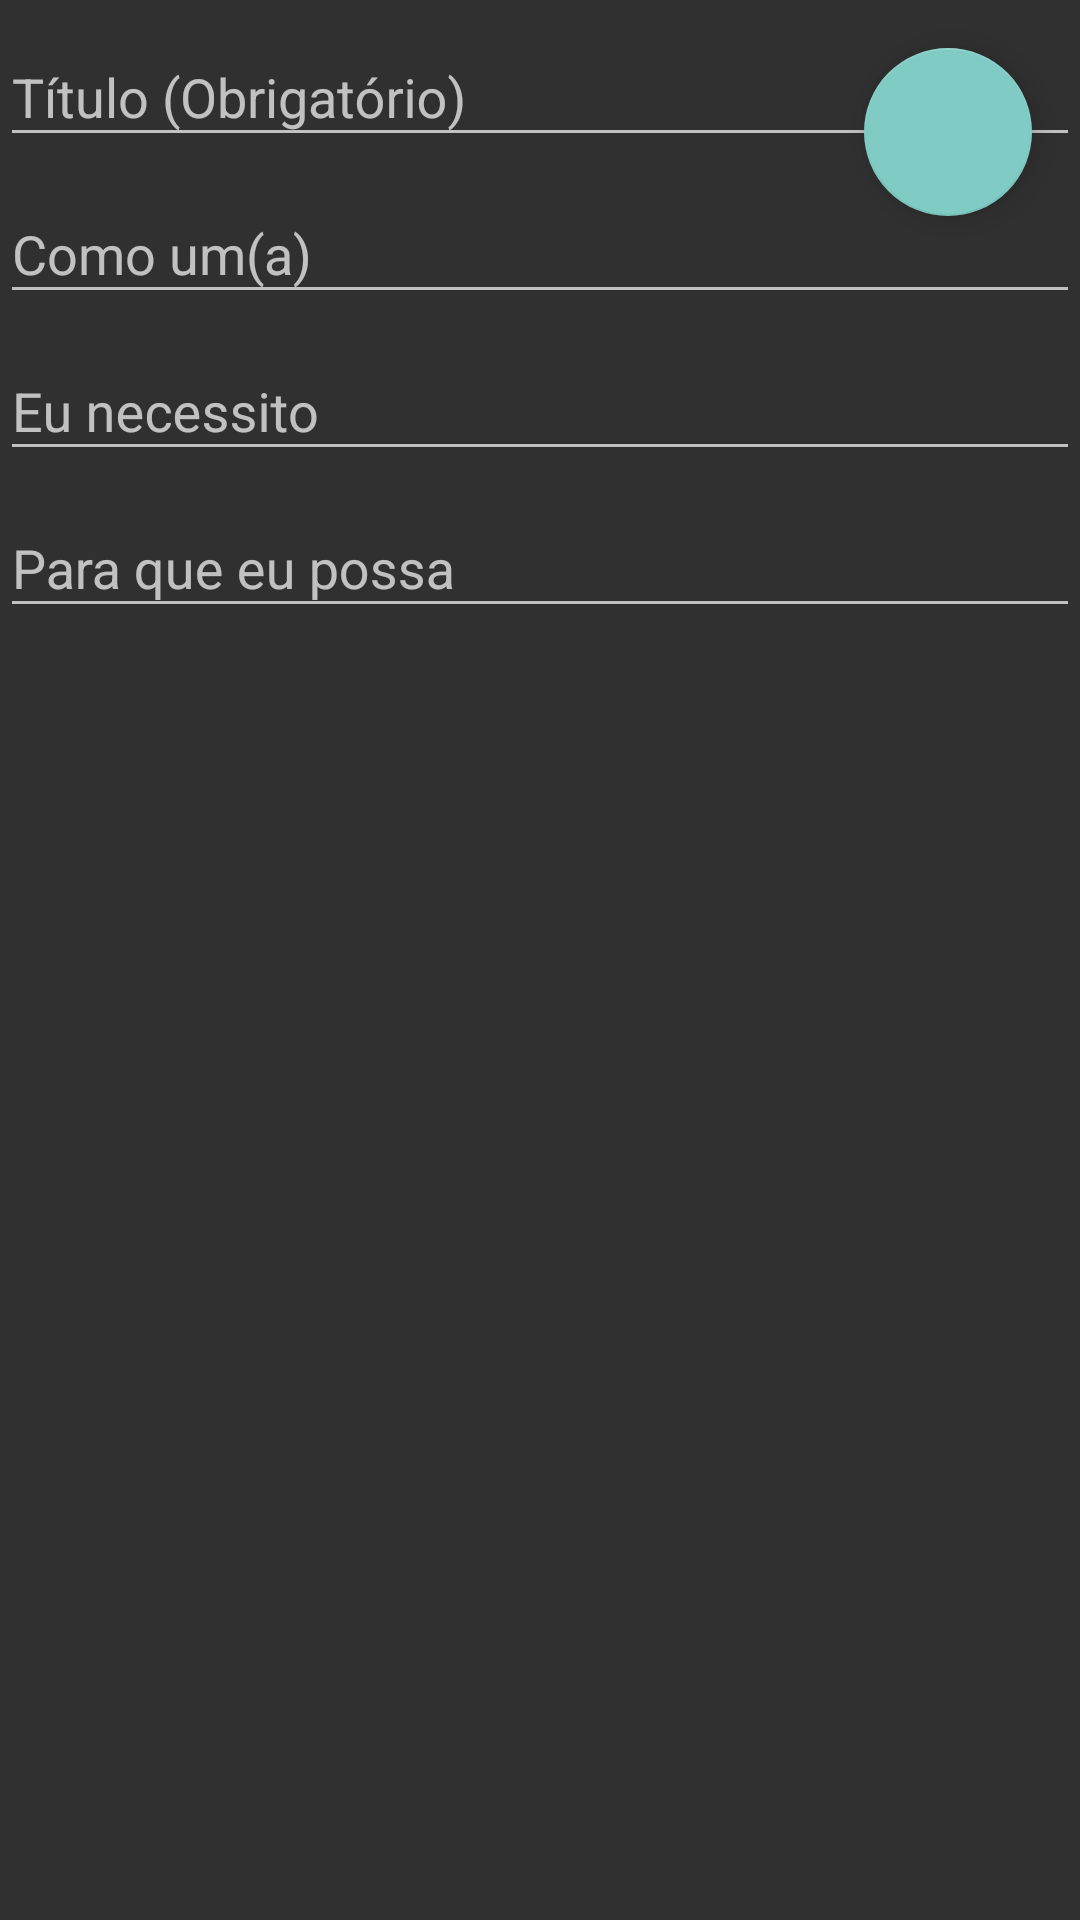

This screen was rendered from an Android layout file. Write that file and the resources it references.
<!-- AndroidManifest.xml: application theme AppTheme -->
<!-- res/layout/fragment_add_edit.xml -->
<FrameLayout
   xmlns:android="http://schemas.android.com/apk/res/android"
   android:layout_width="match_parent"
   android:layout_height="match_parent">

   <ScrollView
      android:layout_width="match_parent"
      android:layout_height="match_parent">

      <LinearLayout
         android:orientation="vertical"
         android:layout_width="match_parent"
         android:layout_height="wrap_content">

         <android.support.design.widget.TextInputLayout
            android:layout_width="match_parent"
            android:layout_height="wrap_content"
            android:id="@+id/tituloTextInputLayout">

            <EditText
               android:layout_width="match_parent"
               android:layout_height="wrap_content"
               android:id="@+id/editText"
               android:hint="@string/hint_titulo_required"
               android:imeOptions="actionNext"
               android:inputType="textCapWords|textPersonName|textMultiLine"/>
         </android.support.design.widget.TextInputLayout>

         <android.support.design.widget.TextInputLayout
            android:layout_width="match_parent"
            android:layout_height="wrap_content"
            android:id="@+id/interessadoTextInputLayout">

            <EditText
               android:layout_width="match_parent"
               android:layout_height="wrap_content"
               android:id="@+id/editText2"
               android:hint="@string/hint_interessado"
               android:imeOptions="actionNext"
               android:inputType="textCapWords|textPersonName|textMultiLine"/>
         </android.support.design.widget.TextInputLayout>

         <android.support.design.widget.TextInputLayout
            android:layout_width="match_parent"
            android:layout_height="wrap_content"
            android:id="@+id/necessidadeTextInputLayout">

            <EditText
               android:layout_width="match_parent"
               android:layout_height="wrap_content"
               android:id="@+id/editText3"
               android:hint="@string/hint_necessidade"
               android:imeOptions="actionNext"
               android:inputType="textCapWords|textPersonName|textMultiLine"/>
         </android.support.design.widget.TextInputLayout>

         <android.support.design.widget.TextInputLayout
            android:layout_width="match_parent"
            android:layout_height="wrap_content"
            android:id="@+id/motivoTextInputLayout">

            <EditText
               android:layout_width="match_parent"
               android:layout_height="wrap_content"
               android:id="@+id/editText4"
               android:hint="@string/hint_motivo"
               android:imeOptions="actionNext"
               android:inputType="textCapWords|textPostalAddress|textMultiLine"/>
         </android.support.design.widget.TextInputLayout>

      </LinearLayout>
   </ScrollView>

   <android.support.design.widget.FloatingActionButton
      android:id="@+id/saveFloatingActionButton"
      android:layout_width="wrap_content"
      android:layout_height="wrap_content"
      android:layout_gravity="top|end"
      android:layout_margin="@dimen/fab_margin"
      android:src="@drawable/ic_save_24dp"/>

</FrameLayout>
<!-- resources referenced by this layout -->
<resources>
  <dimen name="fab_margin">16dp</dimen>
  <string name="hint_interessado">Como um(a)</string>
  <string name="hint_motivo">Para que eu possa</string>
  <string name="hint_necessidade">Eu necessito</string>
  <string name="hint_titulo_required">Título (Obrigatório)</string>
  <style name="AppTheme" parent="Theme.AppCompat.NoActionBar">
      </style>
</resources>
